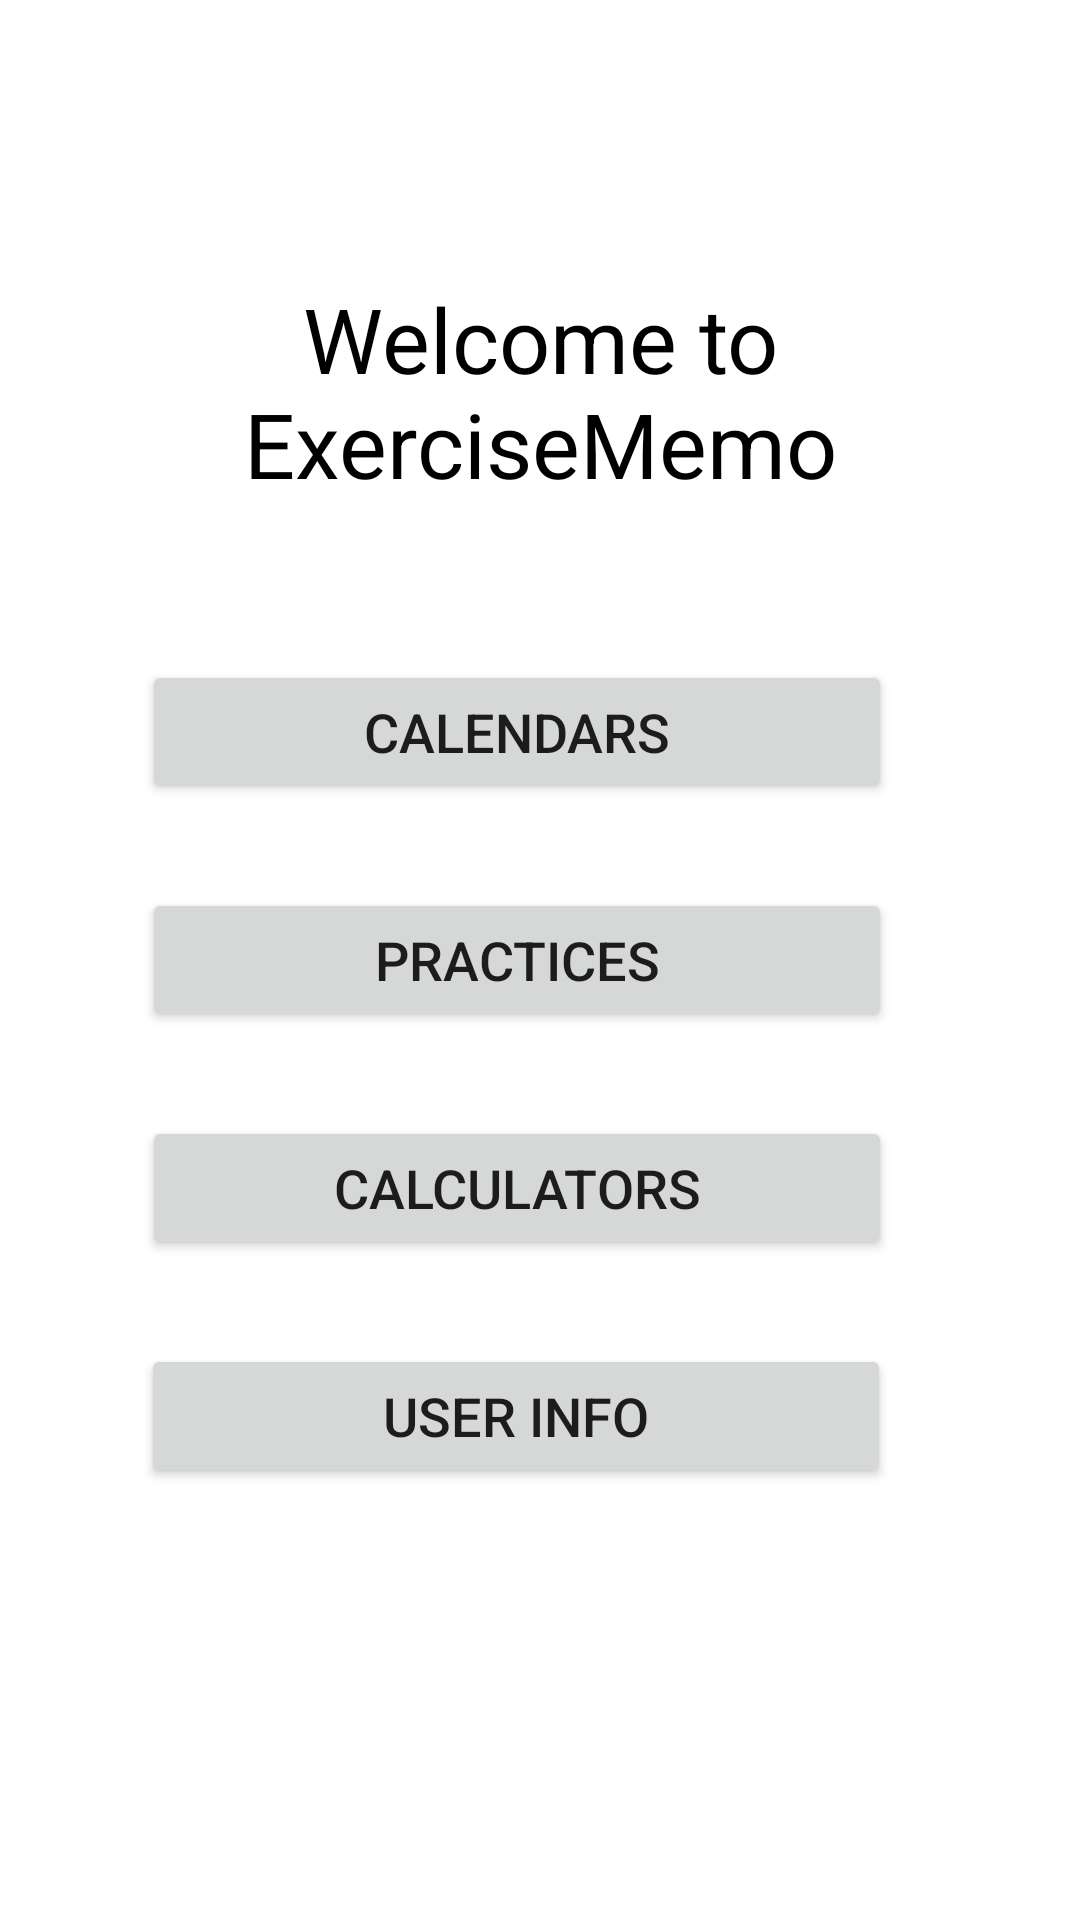

Android layout source for this screen:
<!-- AndroidManifest.xml: application theme Theme.Punttilaskuri -->
<!-- res/layout/activity_main.xml -->
<?xml version="1.0" encoding="utf-8"?>
<androidx.constraintlayout.widget.ConstraintLayout xmlns:android="http://schemas.android.com/apk/res/android"
    xmlns:app="http://schemas.android.com/apk/res-auto"
    xmlns:tools="http://schemas.android.com/tools"
    android:layout_width="match_parent"
    android:layout_height="match_parent"
    tools:context=".MainActivity">
    

    <Button
        android:id="@+id/userInfoButton"
        android:layout_width="250dp"
        android:layout_height="wrap_content"
        android:layout_marginEnd="16dp"
        android:layout_marginRight="16dp"
        android:text="@string/user_info"
        android:textSize="18sp"
        app:layout_constraintEnd_toEndOf="parent"
        app:layout_constraintStart_toStartOf="parent"
        app:layout_constraintTop_toTopOf="@+id/guideline3" />

    <TextView
        android:id="@+id/textView"
        android:layout_width="wrap_content"
        android:layout_height="wrap_content"
        android:layout_marginBottom="24dp"
        android:gravity="center"
        android:text="@string/mainActivity_title"
        android:textAlignment="center"
        android:textColor="@color/black"
        android:textSize="30sp"
        app:layout_constraintBottom_toTopOf="@+id/guideline2"
        app:layout_constraintEnd_toEndOf="parent"
        app:layout_constraintStart_toStartOf="parent" />

    <androidx.constraintlayout.widget.Guideline
        android:id="@+id/guideline2"
        android:layout_width="wrap_content"
        android:layout_height="wrap_content"
        android:orientation="horizontal"
        app:layout_constraintGuide_percent="0.3" />

    <androidx.constraintlayout.widget.Guideline
        android:id="@+id/guideline3"
        android:layout_width="wrap_content"
        android:layout_height="wrap_content"
        android:orientation="horizontal"
        app:layout_constraintGuide_percent="0.7" />

    <Button
        android:id="@+id/calendarButton"
        android:layout_width="0dp"
        android:layout_height="wrap_content"
        android:text="@string/mainActivity_calendarButton"
        android:textSize="18sp"
        app:layout_constraintBottom_toTopOf="@+id/practiceButton"
        app:layout_constraintEnd_toEndOf="@+id/practiceButton"
        app:layout_constraintHorizontal_bias="1.0"
        app:layout_constraintStart_toStartOf="@+id/practiceButton"
        app:layout_constraintTop_toTopOf="@+id/guideline2" />

    <Button
        android:id="@+id/calculatorButton"
        android:layout_width="0dp"
        android:layout_height="wrap_content"
        android:text="@string/mainActivity_calculatorButton"
        android:textSize="18sp"
        app:layout_constraintBottom_toTopOf="@+id/guideline3"
        app:layout_constraintEnd_toEndOf="@+id/practiceButton"
        app:layout_constraintHorizontal_bias="0.0"
        app:layout_constraintStart_toStartOf="@+id/practiceButton"
        app:layout_constraintTop_toBottomOf="@+id/practiceButton" />

    <Button
        android:id="@+id/practiceButton"
        android:layout_width="250sp"
        android:layout_height="wrap_content"
        android:text="@string/calendarActivity_drawer_showTrainingsButton"
        android:textSize="18sp"
        app:layout_constraintBottom_toBottomOf="parent"
        app:layout_constraintEnd_toEndOf="parent"
        app:layout_constraintHorizontal_bias="0.431"
        app:layout_constraintStart_toStartOf="parent"
        app:layout_constraintTop_toTopOf="parent" />

</androidx.constraintlayout.widget.ConstraintLayout>
<!-- resources referenced by this layout -->
<resources>
  <color name="black">#FF000000</color>
  <string name="calendarActivity_drawer_showTrainingsButton">Practices</string>
  <string name="mainActivity_calculatorButton">Calculators</string>
  <string name="mainActivity_calendarButton">Calendars</string>
  <string name="mainActivity_title">Welcome to ExerciseMemo</string>
  <string name="user_info">User Info</string>
  <style name="Theme.Punttilaskuri" parent="Theme.MaterialComponents.DayNight.DarkActionBar">
          
          <item name="colorPrimary">@color/holo_blue_light</item>
          <item name="colorPrimaryVariant">@color/holo_blue_dark</item>
          <item name="colorOnPrimary">@color/white</item>
          
          <item name="colorSecondary">@color/teal_200</item>
          <item name="colorSecondaryVariant">@color/teal_700</item>
          <item name="colorOnSecondary">@color/black</item>
          
          <item name="android:statusBarColor" tools:targetApi="l">?attr/colorPrimaryVariant</item>
          
      </style>
  <color name="holo_blue_light">#FF33b5e5</color>
  <color name="holo_blue_dark">#FF0099cc</color>
  <color name="white">#FFFFFFFF</color>
  <color name="teal_200">#FF03DAC5</color>
  <color name="teal_700">#FF018786</color>
</resources>
